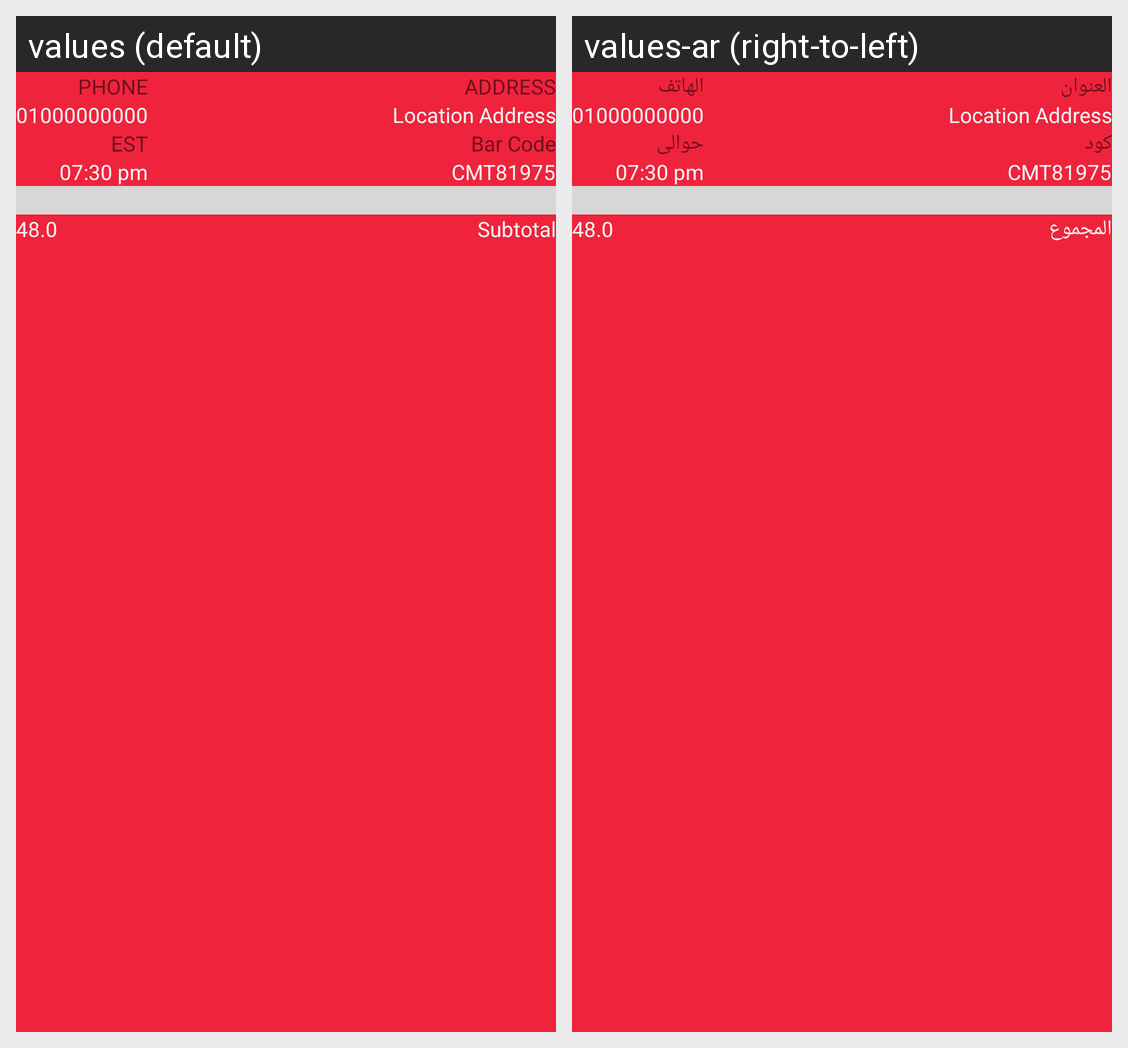

Locale-by-locale string values for the Android screen shown in this grid:
Android screen res/layout/resetcard_rtl.xml rendered under 2 locales, left to right: values (default), values-ar (right-to-left). Device: Nexus 5 (rendered at 1080×1920; each locale shown at half size, 540×960, under a caption strip naming it); theme AppTheme.
Strings drawn on this screen, with the default value and each locale's value (text and hints the layout hard-codes, and strings that could not be matched under every locale, appear in the picture but are not listed):

address
  values: ADDRESS
  values-ar: العنوان

phone
  values: PHONE
  values-ar: الهاتف

bar_code
  values: Bar Code
  values-ar: كود

est
  values: EST
  values-ar: حوالى

subtotal
  values: Subtotal
  values-ar: المجموع
